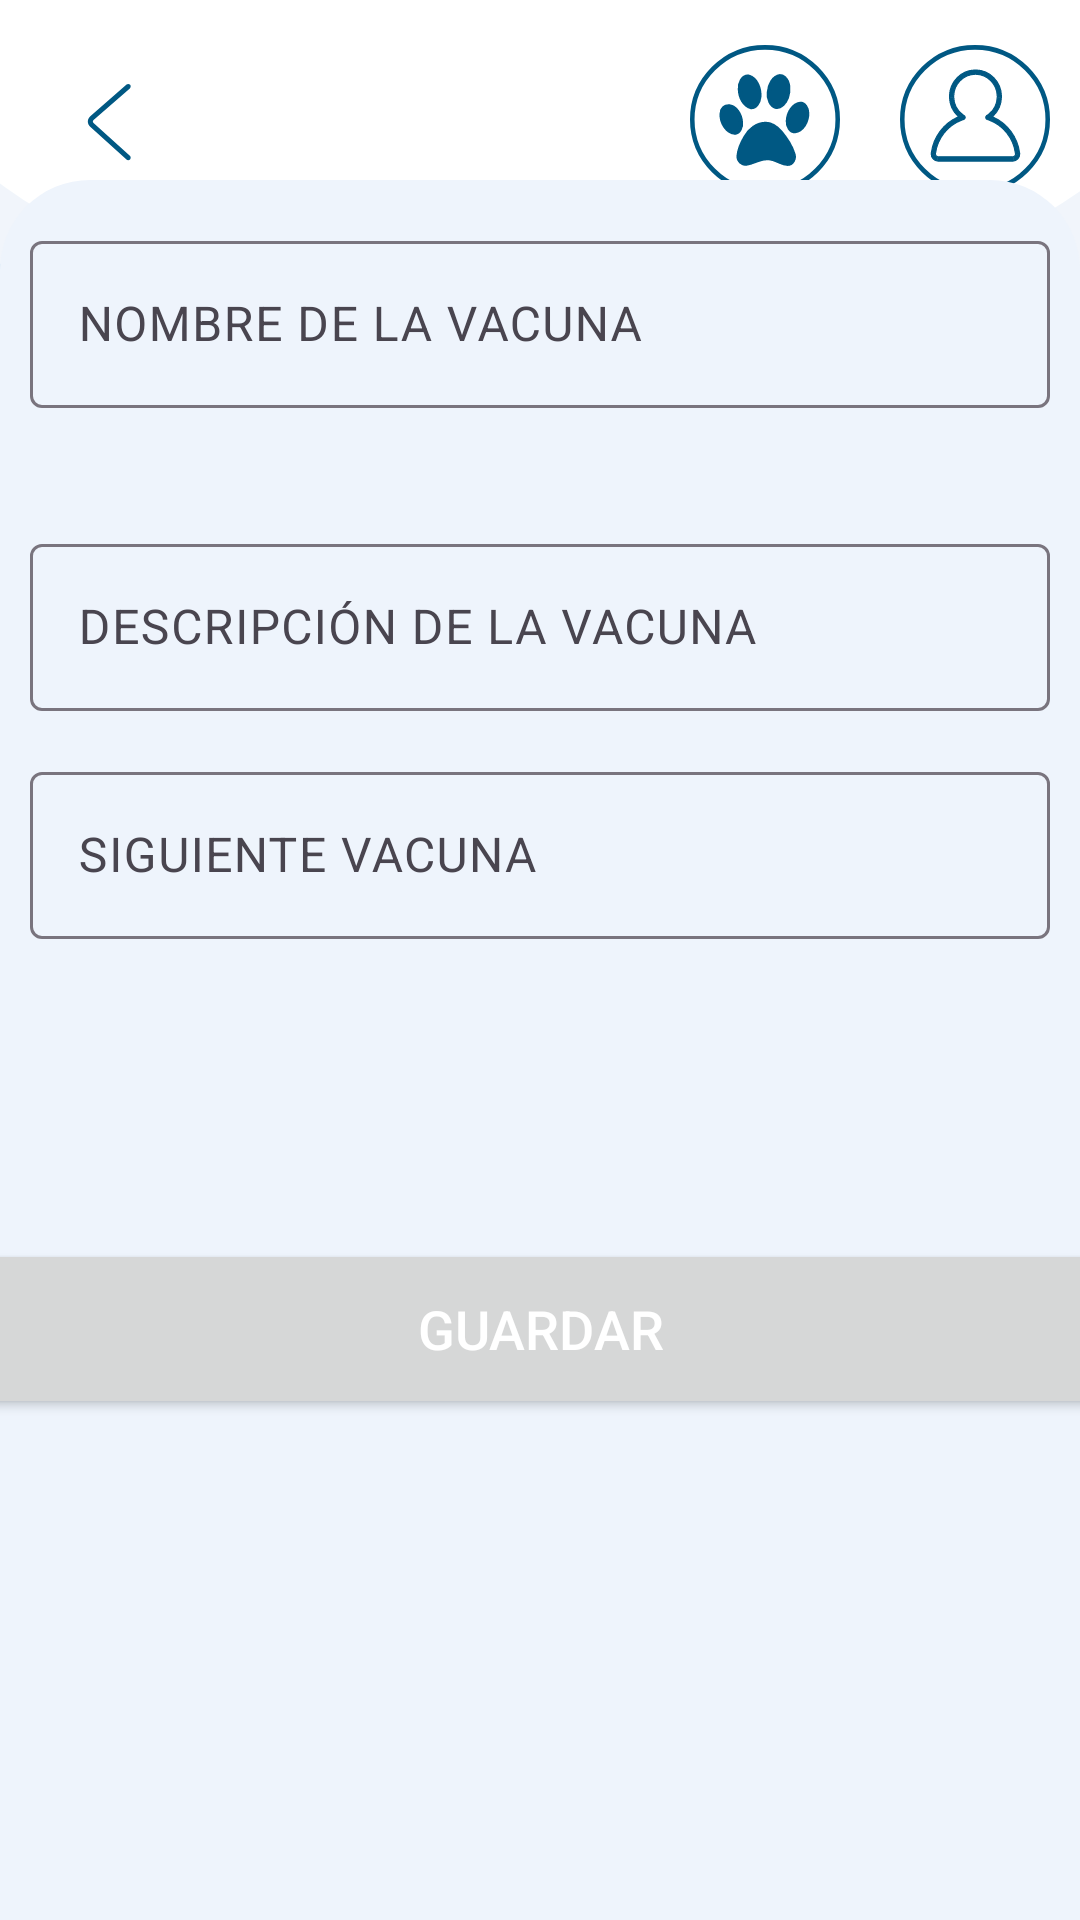

The Android layout XML behind this screen, and the referenced resources:
<!-- AndroidManifest.xml: application theme Theme.IntegradorII -->
<!-- res/layout/activity_registrar_vacuna.xml -->
<?xml version="1.0" encoding="utf-8"?>
<androidx.constraintlayout.widget.ConstraintLayout xmlns:android="http://schemas.android.com/apk/res/android"
    xmlns:app="http://schemas.android.com/apk/res-auto"
    xmlns:tools="http://schemas.android.com/tools"
    android:layout_width="match_parent"
    android:layout_height="match_parent"
    android:background="@drawable/fondo_post">

    <include
        layout="@layout/toolbar_pet_human"
        android:layout_width="match_parent"
        android:layout_height="wrap_content" />

    <TextView
        android:layout_width="match_parent"
        android:layout_height="wrap_content"
        android:gravity="center"
        android:text="REGISTRO DE VACUNAS"
        android:textSize="30dp"
        app:layout_constraintEnd_toEndOf="parent"
        app:layout_constraintStart_toStartOf="parent"
        app:layout_constraintTop_toTopOf="parent"
        android:layout_marginTop="90dp"
        android:textColor="@color/black"/>

    <ScrollView
        android:id="@+id/scrollView2"
        android:layout_width="match_parent"
        android:layout_height="580dp"
        android:background="@drawable/round_corners"
        android:foregroundGravity="center"
        app:layout_constraintBottom_toBottomOf="parent"
        app:layout_constraintEnd_toEndOf="parent">

        <LinearLayout
            android:layout_width="match_parent"
            android:layout_height="match_parent"
            android:gravity="center"
            android:orientation="vertical"
            tools:ignore="ScrollViewSize">

            <com.google.android.material.textfield.TextInputLayout
                style="@style/AppTheme.TextInputLayout"
                android:layout_width="match_parent"
                android:layout_height="wrap_content"
                android:layout_marginLeft="10dp"
                android:layout_marginTop="15dp"
                android:layout_marginRight="10dp">

                <com.google.android.material.textfield.TextInputEditText
                    android:id="@+id/namevaccinein"
                    android:layout_width="match_parent"
                    android:layout_height="wrap_content"
                    android:hint="NOMBRE DE LA VACUNA"
                    android:textColor="@color/hintColor"
                    android:textCursorDrawable="@color/hintColor" />
            </com.google.android.material.textfield.TextInputLayout>

            <com.google.android.material.textfield.TextInputLayout
                style="@style/AppTheme.TextInputLayout"
                android:layout_width="match_parent"
                android:layout_height="wrap_content"
                android:layout_marginLeft="10dp"
                android:layout_marginTop="40dp"
                android:layout_marginRight="10dp">

                <com.google.android.material.textfield.TextInputEditText
                    android:id="@+id/descripcionVaccinein"
                    android:layout_width="match_parent"
                    android:layout_height="wrap_content"
                    android:hint="DESCRIPCIÓN DE LA VACUNA"
                    android:textColor="@color/hintColor"
                    android:textCursorDrawable="@color/hintColor" />
            </com.google.android.material.textfield.TextInputLayout>

            <com.google.android.material.textfield.TextInputLayout
                style="@style/AppTheme.TextInputLayout"
                android:layout_width="match_parent"
                android:layout_height="wrap_content"
                android:layout_marginLeft="10dp"
                android:layout_marginTop="15dp"
                android:layout_marginRight="10dp">

                <com.google.android.material.textfield.TextInputEditText
                    android:id="@+id/nextVaccinein"
                    android:layout_width="match_parent"
                    android:layout_height="wrap_content"
                    android:hint="SIGUIENTE VACUNA"
                    android:inputType="text"
                    android:textColor="@color/hintColor"
                    android:textCursorDrawable="@color/hintColor" />
            </com.google.android.material.textfield.TextInputLayout>

            <Button
                android:id="@+id/btnSaveCarnet"
                style="@style/button_style"
                android:layout_width="375dp"
                android:layout_height="60dp"
                android:layout_centerInParent="true"
                android:layout_marginTop="100dp"
                android:layout_marginBottom="15dp"
                android:drawablePadding="8dp"
                android:gravity="center"
                android:padding="10dp"
                android:text="GUARDAR"
                android:textColor="@android:color/white"
                android:textSize="18dp"
                app:layout_constraintBottom_toTopOf="@+id/recycler_view"
                app:layout_constraintEnd_toEndOf="parent"
                app:layout_constraintStart_toStartOf="parent" />

        </LinearLayout>

    </ScrollView>


</androidx.constraintlayout.widget.ConstraintLayout>
<!-- res/layout/toolbar_pet_human.xml (included above) -->
<?xml version="1.0" encoding="utf-8"?>
<androidx.appcompat.widget.Toolbar xmlns:android="http://schemas.android.com/apk/res/android"
    xmlns:app="http://schemas.android.com/apk/res-auto"
    android:id="@+id/toolbar"
    android:layout_width="match_parent"
    android:layout_height="75dp"
    android:background="@android:color/transparent"
    app:popupTheme="@style/ThemeOverlay.AppCompat.Light"
    android:gravity="center"
    android:paddingTop="10dp">

    <LinearLayout
        android:layout_width="wrap_content"
        android:layout_height="match_parent"
        android:orientation="horizontal"
        android:gravity="left"
        android:layout_margin="10dp">

        <ImageButton
            android:id="@+id/back_toolbar"
            android:layout_width="match_parent"
            android:layout_height="wrap_content"
            android:src="@drawable/back_arrow"
            android:background="@android:color/transparent"
            android:layout_gravity="center"/>

    </LinearLayout>

    <LinearLayout
        android:layout_width="match_parent"
        android:layout_height="wrap_content"
        android:gravity="right"
        android:layout_marginRight="10dp">

        <ImageButton
            android:id="@+id/profile_mascota"
            android:layout_width="wrap_content"
            android:layout_height="wrap_content"
            android:src="@drawable/huella"
            android:background="@android:color/transparent"
            android:layout_marginRight="20dp"/>

        <ImageButton
            android:id="@+id/profile_user"
            android:layout_width="wrap_content"
            android:layout_height="wrap_content"
            android:src="@drawable/logouser"
            android:background="@android:color/transparent" />
    </LinearLayout>
</androidx.appcompat.widget.Toolbar>
<!-- resources referenced by this layout -->
<resources>
  <color name="black">#FF000000</color>
  <color name="hintColor">#666666</color>
  <!-- drawable back_arrow (drawable) -->
  <vector xmlns:android="http://schemas.android.com/apk/res/android"
      android:width="40dp"
      android:height="40dp"
      android:viewportWidth="1024"
      android:viewportHeight="1024">
    <path
        android:pathData="M669.6,849.6c8.8,8 22.4,7.2 30.4,-1.6s7.2,-22.4 -1.6,-30.4l-309.6,-280c-8,-7.2 -8,-17.6 0,-24.8l309.6,-270.4c8.8,-8 9.6,-21.6 2.4,-30.4 -8,-8.8 -21.6,-9.6 -30.4,-2.4L360.8,480.8c-27.2,24 -28,64 -0.8,88.8l309.6,280z"
        android:fillColor="#005883"/>
  </vector>
  <!-- drawable fondo_post (drawable) -->
  <vector xmlns:android="http://schemas.android.com/apk/res/android"
      android:width="1080dp"
      android:height="2400dp"
      android:viewportWidth="1080"
      android:viewportHeight="2400">
    <group>
      <clip-path
          android:pathData="M0,0h1080v2400h-1080z"/>
      <path
          android:pathData="M0,0h1080v2400h-1080z"
          android:fillColor="#B0CBE9"/>
      <path
          android:pathData="M88.9,126.8C90.1,127.9 91.9,127.8 93,126.6C94,125.5 93.9,123.7 92.8,122.6L51.6,85.4C50.6,84.4 50.6,83.1 51.6,82.1L92.8,46.2C93.9,45.1 94,43.3 93.1,42.2C92,41 90.2,40.9 89,41.8L47.9,77.9C44.3,81 44.2,86.4 47.8,89.6L88.9,126.8Z"
          android:fillColor="#005883"/>
      <path
          android:pathData="M-104,16.3a649.5,392.3 0,1 0,1299 0a649.5,392.3 0,1 0,-1299 0z"
          android:fillColor="#ffffff"/>
      <path
          android:pathData="M-134,94a684,396 0,1 0,1368 0a684,396 0,1 0,-1368 0z"
          android:fillColor="#ffffff"
          android:fillAlpha="0.69"/>
      <path
          android:pathData="M-134,162a684,407 0,1 0,1368 0a684,407 0,1 0,-1368 0z"
          android:fillColor="#ffffff"
          android:fillAlpha="0.41"/>
    </group>
  </vector>
  <!-- drawable huella: vector/xml drawable (drawable, 2600 chars, omitted) -->
  <!-- drawable logouser: vector/xml drawable (drawable, 2315 chars, omitted) -->
  <!-- drawable round_corners (drawable) -->
  <?xml version="1.0" encoding="utf-8"?>
  <shape xmlns:android="http://schemas.android.com/apk/res/android">
      <corners android:topLeftRadius="30dp"
          android:topRightRadius="30dp"/>
      <solid android:color="@color/backgorundTwo"/>
  </shape>
  <style name="Theme.IntegradorII" parent="Base.Theme.IntegradorII" />
  <color name="backgorundTwo">#EEF4FC</color>
  <style name="Base.Theme.IntegradorII" parent="Theme.Material3.DayNight.NoActionBar">
          
          
      </style>
</resources>
